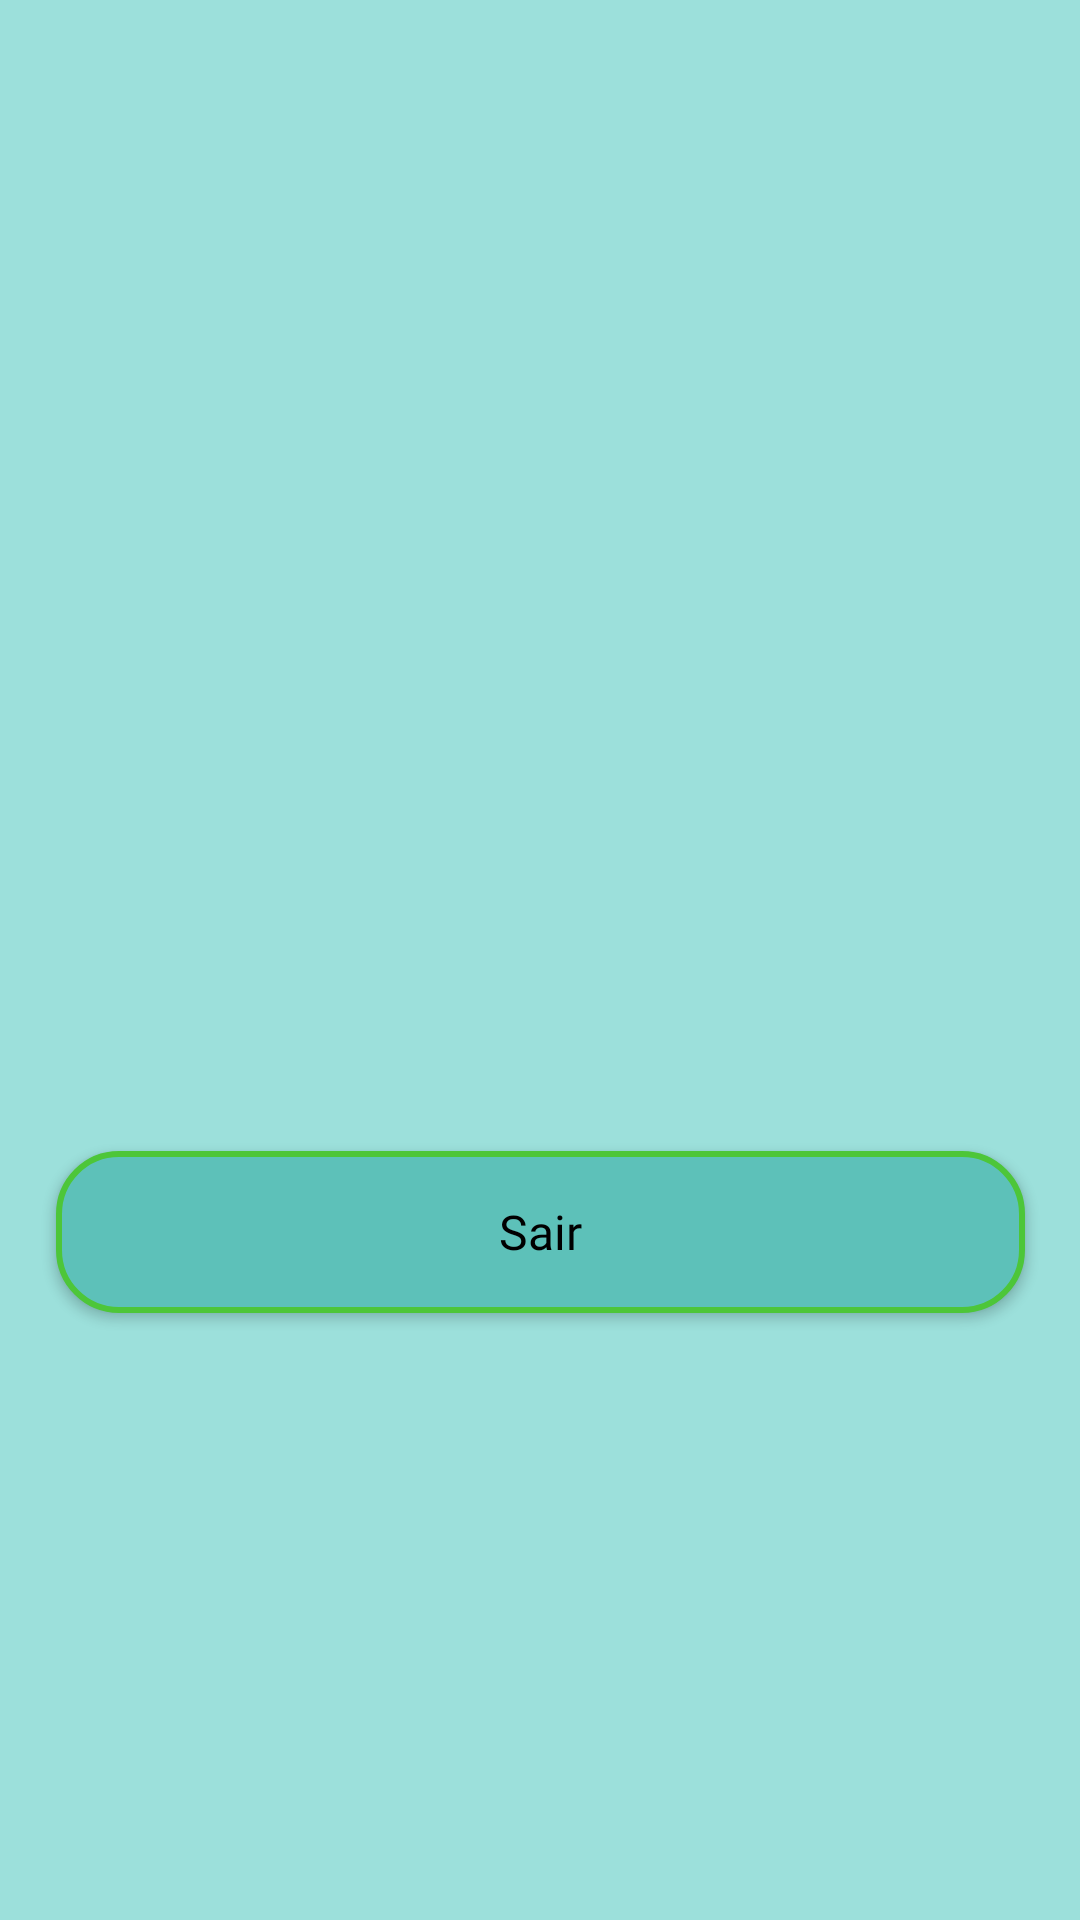

This screen was rendered from an Android layout file. Write that file and the resources it references.
<!-- AndroidManifest.xml: application theme Theme.MeuIF -->
<!-- res/layout/fragment_slideshow.xml -->
<?xml version="1.0" encoding="utf-8"?>
<androidx.constraintlayout.widget.ConstraintLayout xmlns:android="http://schemas.android.com/apk/res/android"
    xmlns:app="http://schemas.android.com/apk/res-auto"
    xmlns:tools="http://schemas.android.com/tools"
    android:layout_width="match_parent"
    android:layout_height="match_parent"
    android:background="@color/azulFundo"
    tools:context=".ui.slideshow.SlideshowFragment">

    <TextView
        android:id="@+id/text_slideshow"
        android:layout_width="match_parent"
        android:layout_height="wrap_content"
        android:layout_marginStart="8dp"
        android:layout_marginTop="8dp"
        android:layout_marginEnd="8dp"
        android:fontFamily="@font/fira_mono_bold"
        android:textAlignment="center"
        android:textColor="@color/black"
        android:textSize="26sp"
        app:layout_constraintBottom_toBottomOf="parent"
        app:layout_constraintEnd_toEndOf="parent"
        app:layout_constraintStart_toStartOf="parent"
        app:layout_constraintTop_toTopOf="parent" />

    <Button
        android:id="@+id/botaoSair"
        android:layout_width="323dp"
        android:layout_height="54dp"
        android:layout_marginBottom="16dp"
        android:background="@drawable/background_button"
        android:fontFamily="@font/fira_mono_bold"
        android:text="Sair"
        android:textAllCaps="false"
        android:textColor="@color/black"
        android:textSize="16sp"
        app:layout_constraintBottom_toBottomOf="parent"
        app:layout_constraintEnd_toEndOf="parent"
        app:layout_constraintStart_toStartOf="parent"
        app:layout_constraintTop_toBottomOf="@+id/text_slideshow"
        app:layout_constraintVertical_bias="0.184" />
</androidx.constraintlayout.widget.ConstraintLayout>
<!-- resources referenced by this layout -->
<resources>
  <color name="azulFundo">#9CE0DB</color>
  <color name="black">#FF000000</color>
  <!-- drawable background_button (drawable) -->
  <?xml version="1.0" encoding="utf-8"?>
  <shape xmlns:android="http://schemas.android.com/apk/res/android">
  
      <solid android:color="@color/azulMaisEscuro"/>
      <corners android:radius="20dp"/>
      <stroke android:width="2dp"
          android:color="@color/verdeFraco"/>
  </shape>
  <style name="Theme.MeuIF" parent="Theme.MaterialComponents.DayNight.DarkActionBar">
          
          <item name="colorPrimary">@color/azulFundo</item>
          <item name="colorPrimaryVariant">@color/purple_700</item>
          <item name="colorOnPrimary">@color/white</item>
          
          <item name="colorSecondary">@color/azulMaisEscuro</item>
          <item name="colorSecondaryVariant">@color/teal_700</item>
          <item name="colorOnSecondary">@color/black</item>
          
          <item name="android:statusBarColor">?attr/colorPrimaryVariant</item>
          
      </style>
  <color name="azulMaisEscuro">#5DC1B9</color>
  <color name="verdeFraco">#4DC639</color>
  <color name="purple_700">#5DC1B9</color>
  <color name="white">#FFFFFFFF</color>
  <color name="teal_700">#FF018786</color>
</resources>
